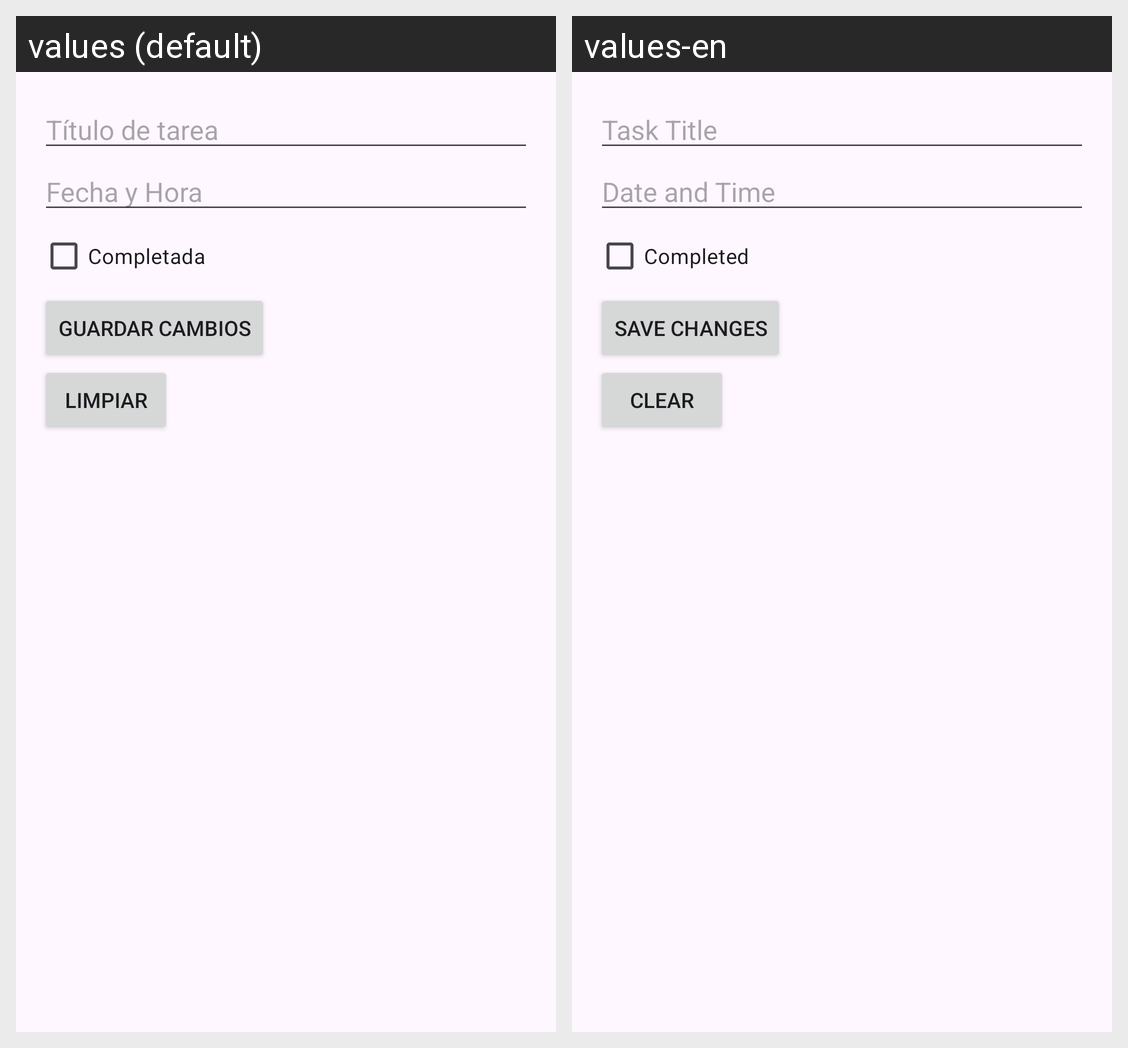

Locale-by-locale string values for the Android screen shown in this grid:
Android screen res/layout/activity_second.xml rendered under 2 locales, left to right: values (default), values-en. Device: Nexus 5 (rendered at 1080×1920; each locale shown at half size, 540×960, under a caption strip naming it); theme Theme.ListaTareasFinal.
Strings drawn on this screen, with the default value and each locale's value (text and hints the layout hard-codes, and strings that could not be matched under every locale, appear in the picture but are not listed):

titulo
  values: Título de tarea
  values-en: Task Title

fechaHora
  values: Fecha y Hora
  values-en: Date and Time

completada
  values: Completada
  values-en: Completed

guardar
  values: Guardar Cambios
  values-en: Save Changes

limpiar
  values: Limpiar
  values-en: Clear
